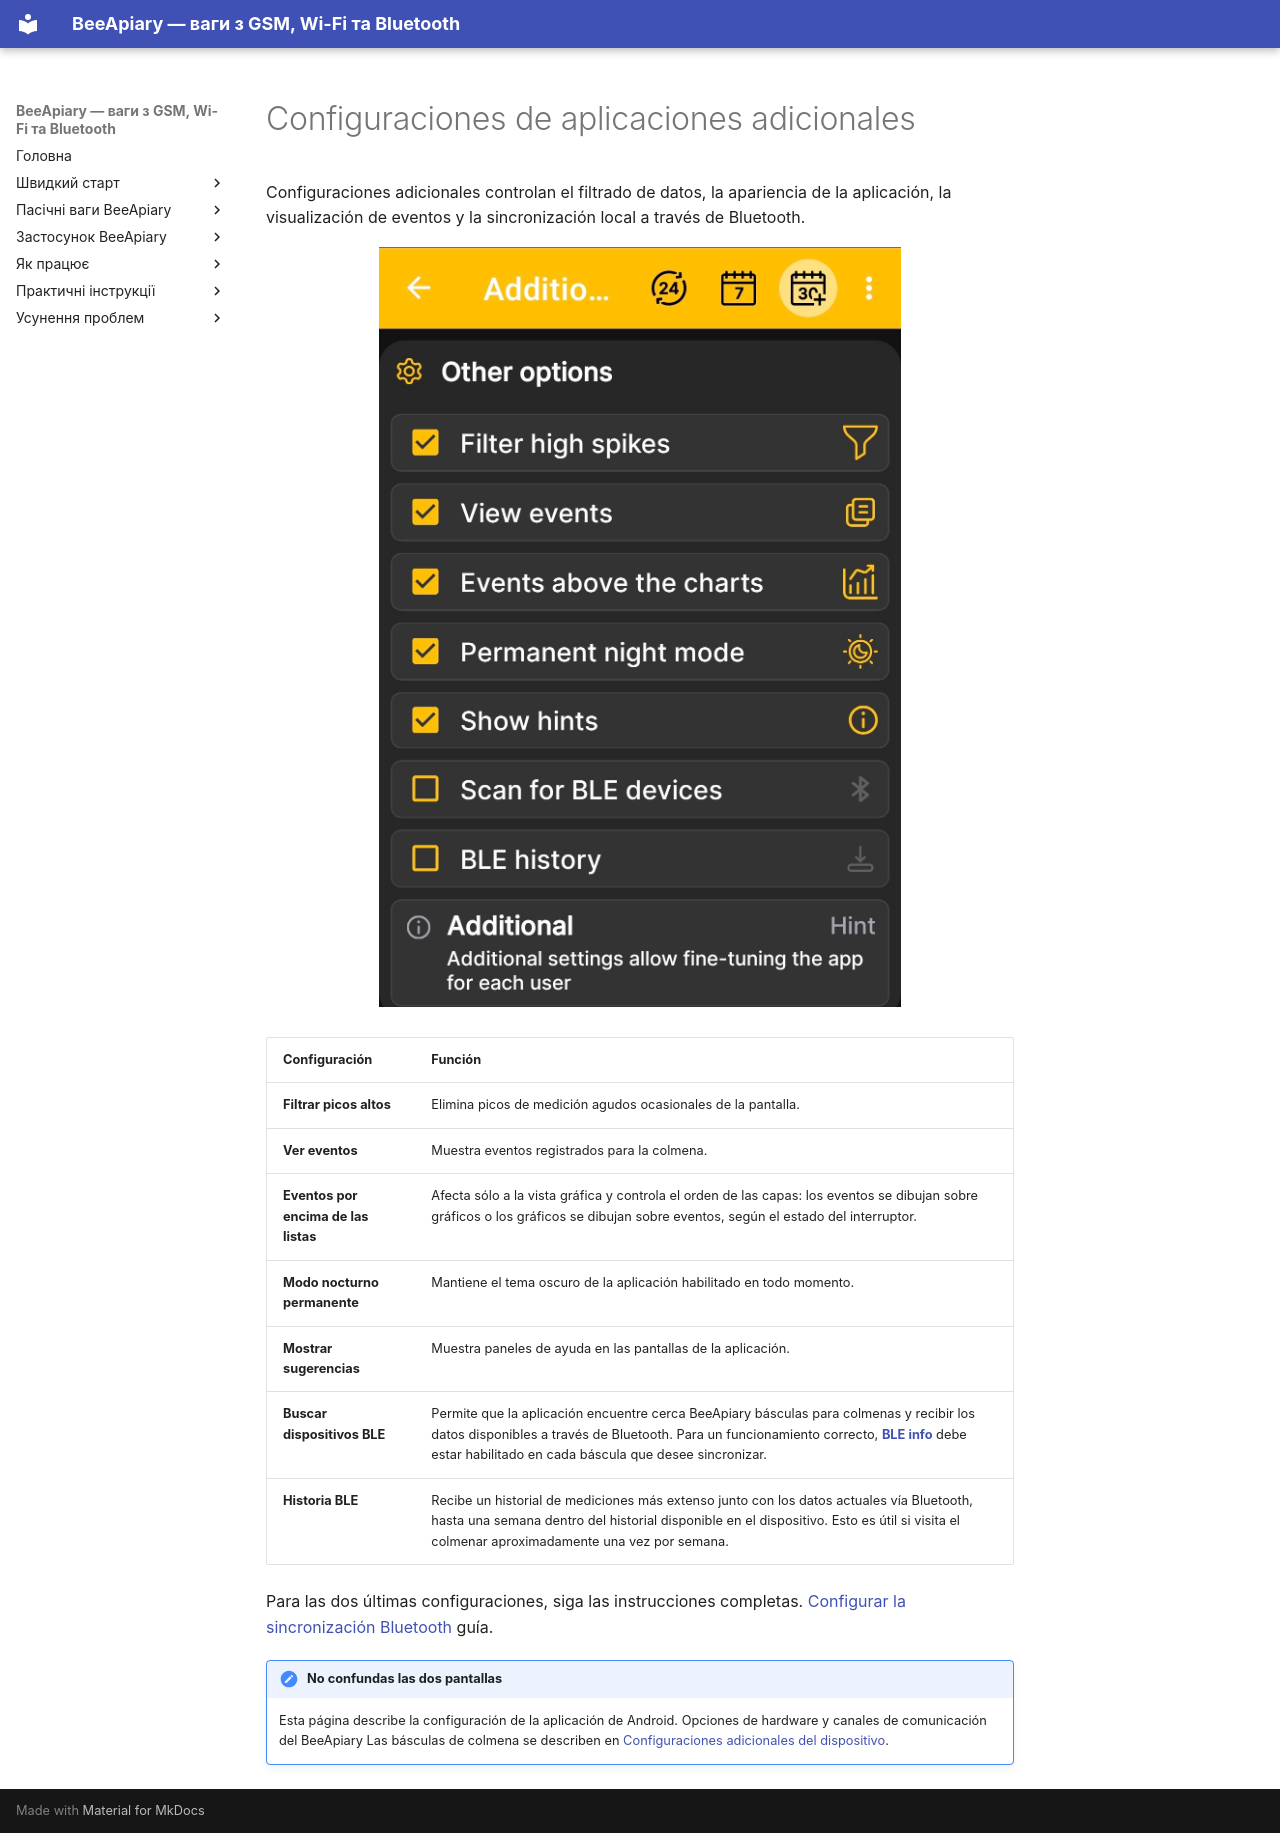

repository: Ivan-Bdgilko/BeeApiary_Docs · page: es/app/additional-settings/index.html · generator: mkdocs

# Configuraciones de aplicaciones adicionales

Configuraciones adicionales controlan el filtrado de datos, la apariencia de la aplicación, la visualización de eventos y la sincronización local a través de Bluetooth.

![Configuraciones adicionales en el BeeApiary aplicación de Android](../../assets/en/app/additional-settings/app-additional-settings.jpg){ .doc-screenshot }

| Configuración | Función |
|---|---|
| **Filtrar picos altos** | Elimina picos de medición agudos ocasionales de la pantalla. |
| **Ver eventos** | Muestra eventos registrados para la colmena. |
| **Eventos por encima de las listas** | Afecta sólo a la vista gráfica y controla el orden de las capas: los eventos se dibujan sobre gráficos o los gráficos se dibujan sobre eventos, según el estado del interruptor. |
| **Modo nocturno permanente** | Mantiene el tema oscuro de la aplicación habilitado en todo momento. |
| **Mostrar sugerencias** | Muestra paneles de ayuda en las pantallas de la aplicación. |
| **Buscar dispositivos BLE** | Permite que la aplicación encuentre cerca BeeApiary básculas para colmenas y recibir los datos disponibles a través de Bluetooth. Para un funcionamiento correcto, [**BLE info**](../device/additional-settings.md) debe estar habilitado en cada báscula que desee sincronizar. |
| **Historia BLE** | Recibe un historial de mediciones más extenso junto con los datos actuales vía Bluetooth, hasta una semana dentro del historial disponible en el dispositivo. Esto es útil si visita el colmenar aproximadamente una vez por semana. |

Para las dos últimas configuraciones, siga las instrucciones completas. [Configurar la sincronización Bluetooth](../guides/configure-bluetooth-sync.md) guía.

!!! note "No confundas las dos pantallas"
    Esta página describe la configuración de la aplicación de Android. Opciones de hardware y canales de comunicación del BeeApiary Las básculas de colmena se describen en [Configuraciones adicionales del dispositivo](../device/additional-settings.md).
